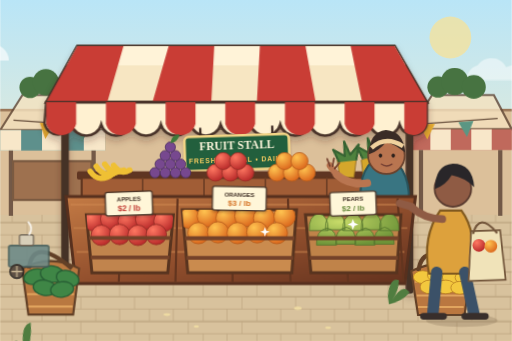
t = 0.00 s
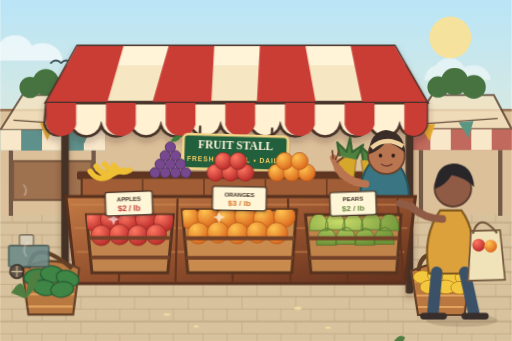
t = 1.88 s
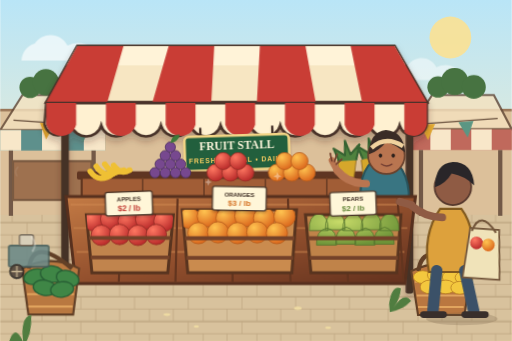
t = 3.13 s
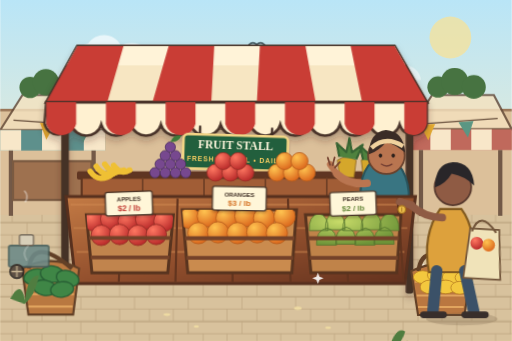
t = 5.00 s
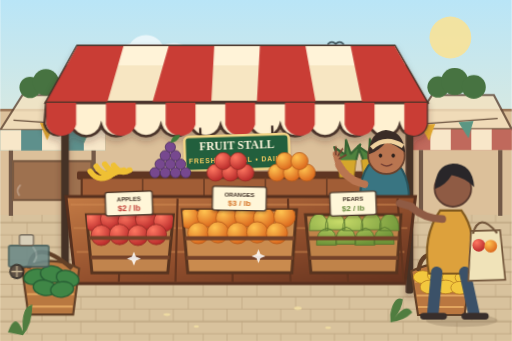
t = 6.48 s
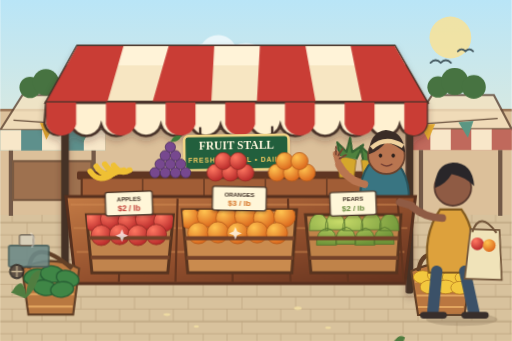
t = 9.01 s

The animated SVG that drew these frames (rendered in a browser with its animation timeline set to each time). Animation: 1 SMIL element (animate=1), 14 CSS @keyframes rules; frames cover the first 9.01 s, repeats indefinitely.

<svg xmlns="http://www.w3.org/2000/svg" viewBox="0 0 1200 800" role="img" aria-labelledby="title desc">
  <title id="title">Animated fruit stall in the market</title>
  <desc id="desc">An animated open-air market scene with a striped fruit stall, moving shoppers, a waving vendor, swaying signs and leaves, sparkling fruit, drifting clouds, and fluttering bunting.</desc>
  <defs>
    <linearGradient id="sky" x1="0" y1="0" x2="0" y2="1">
      <stop offset="0" stop-color="#b9e5f7"/>
      <stop offset=".72" stop-color="#f8edca"/>
      <stop offset="1" stop-color="#efd4a5"/>
    </linearGradient>
    <linearGradient id="wood" x1="0" y1="0" x2="1" y2="1">
      <stop offset="0" stop-color="#c47b45"/>
      <stop offset=".5" stop-color="#94512e"/>
      <stop offset="1" stop-color="#62311e"/>
    </linearGradient>
    <radialGradient id="apple" cx="34%" cy="28%" r="72%"><stop offset="0" stop-color="#ff7862"/><stop offset="1" stop-color="#bb2d2c"/></radialGradient>
    <radialGradient id="orange" cx="34%" cy="28%" r="72%"><stop offset="0" stop-color="#ffc451"/><stop offset="1" stop-color="#dd6b1f"/></radialGradient>
    <radialGradient id="pear" cx="34%" cy="28%" r="74%"><stop offset="0" stop-color="#c8dc69"/><stop offset="1" stop-color="#6d9338"/></radialGradient>
    <pattern id="paving" width="126" height="58" patternUnits="userSpaceOnUse">
      <rect width="126" height="58" fill="#d8c29d"/>
      <path d="M0 1h126M0 57h126M63 1v28M0 29h126M28 29v28M98 29v28" fill="none" stroke="#b39a76" stroke-width="2" opacity=".62"/>
    </pattern>
    <filter id="shadow" x="-20%" y="-20%" width="140%" height="170%"><feDropShadow dx="0" dy="10" stdDeviation="9" flood-color="#39271d" flood-opacity=".28"/></filter>
    <filter id="smallShadow" x="-30%" y="-30%" width="160%" height="180%"><feDropShadow dx="0" dy="4" stdDeviation="3" flood-color="#37251c" flood-opacity=".25"/></filter>
    <clipPath id="apples"><path d="M202 504h204l-13 136H215z"/></clipPath>
    <clipPath id="oranges"><path d="M427 492h268l-11 148H440z"/></clipPath>
    <clipPath id="pears"><path d="M716 504h224l-10 136H729z"/></clipPath>
    <style>
      .cloud-a{animation:driftA 22s linear infinite}.cloud-b{animation:driftB 29s linear infinite}.bunting{transform-box:fill-box;transform-origin:50% 0;animation:flutter 2s ease-in-out infinite alternate}.sign{transform-box:fill-box;transform-origin:50% 0;animation:swing 3.2s ease-in-out infinite}.leaf{transform-box:fill-box;transform-origin:50% 100%;animation:leaf 1.8s ease-in-out infinite alternate}.shine{animation:sparkle 2.4s ease-in-out infinite}.shine.delay{animation-delay:1.1s}.vendor-arm{transform-box:fill-box;transform-origin:90% 72%;animation:wave 2.6s ease-in-out infinite}.shopper{animation:bob 2.1s ease-in-out infinite}.bag{transform-box:fill-box;transform-origin:50% 0;animation:bag 2.1s ease-in-out infinite}.bird{animation:fly 12s linear infinite}.steam{animation:rise 3s ease-out infinite}.steam.delay{animation-delay:1.4s}.canopy-edge{animation:canopy 2.5s ease-in-out infinite alternate}.coin{animation:coin 2.6s ease-in-out infinite}.wheel{transform-box:fill-box;transform-origin:center;animation:spin 5s linear infinite}
      @keyframes driftA{from{transform:translateX(-190px)}to{transform:translateX(1280px)}}
      @keyframes driftB{from{transform:translateX(1120px)}to{transform:translateX(-400px)}}
      @keyframes flutter{from{transform:skewX(-3deg) scaleY(.96)}to{transform:skewX(3deg) scaleY(1.04)}}
      @keyframes swing{0%,100%{transform:rotate(-1.8deg)}50%{transform:rotate(1.8deg)}}
      @keyframes leaf{from{transform:rotate(-8deg)}to{transform:rotate(9deg)}}
      @keyframes sparkle{0%,35%,100%{opacity:0;transform:scale(.5)}50%,65%{opacity:.9;transform:scale(1.2)}}
      @keyframes wave{0%,100%{transform:rotate(-4deg)}45%{transform:rotate(18deg)}70%{transform:rotate(10deg)}}
      @keyframes bob{0%,100%{transform:translateY(0)}50%{transform:translateY(-4px)}}
      @keyframes bag{0%,100%{transform:rotate(-2deg)}50%{transform:rotate(4deg)}}
      @keyframes fly{from{transform:translateX(-170px) translateY(0)}50%{transform:translateX(600px) translateY(-30px)}to{transform:translateX(1320px) translateY(10px)}}
      @keyframes rise{0%{opacity:0;transform:translateY(10px) scale(.7)}35%{opacity:.7}100%{opacity:0;transform:translateY(-38px) scale(1.25)}}
      @keyframes canopy{from{transform:translateY(0)}to{transform:translateY(2px)}}
      @keyframes coin{0%,72%,100%{opacity:0;transform:translateY(5px)}80%{opacity:1;transform:translateY(0)}90%{opacity:1;transform:translateY(11px)}}
      @keyframes spin{to{transform:rotate(360deg)}}
      @media (prefers-reduced-motion:reduce){*{animation-duration:0.001ms!important;animation-iteration-count:1!important}}
    </style>
  </defs>

  <!-- Animated market atmosphere -->
  <rect width="1200" height="800" fill="url(#sky)"/>
  <circle cx="1056" cy="88" r="49" fill="#ffe28d"><animate attributeName="opacity" values=".65;.9;.65" dur="5s" repeatCount="indefinite"/></circle>
  <g class="cloud-a" fill="#fff" opacity=".63"><path d="M62 102c20-29 62-26 77 5 34-17 70 4 72 35H31c2-21 12-34 31-40z"/></g>
  <g class="cloud-b" fill="#fff" opacity=".48"><path d="M0 153c18-25 54-22 67 5 29-15 61 4 62 30H-26c1-19 10-30 26-35z"/></g>
  <g class="bird" fill="none" stroke="#40545b" stroke-width="4" stroke-linecap="round"><path d="M48 157q12-12 24 0 12-12 24 0M112 130q9-9 18 0 9-9 18 0"/></g>
  <path d="M0 258h1200v246H0z" fill="#dcc09a"/>
  <path d="M0 504h1200v296H0z" fill="url(#paving)"/>
  <path d="M0 258h1200" stroke="#9a7657" stroke-width="6"/>

  <!-- Neighbor stalls -->
  <g opacity=".82">
    <path d="M0 305l52-82h142l52 82z" fill="#f4e2bf" stroke="#634938" stroke-width="5"/>
    <path d="M0 305h246v48H0z" fill="#43868a"/>
    <path d="M0 305h49v48H0zm98 0h49v48H98zm98 0h50v48h-50z" fill="#fff0d4"/>
    <path d="M25 353v153M219 353v153" stroke="#5c4335" stroke-width="10"/>
    <rect x="30" y="378" width="184" height="91" fill="#91603f" stroke="#65442e" stroke-width="5"/>
    <path d="M962 303l51-80h145l42 80z" fill="#f5e2bf" stroke="#634938" stroke-width="5"/>
    <path d="M962 303h238v49H962z" fill="#bb564f"/>
    <path d="M1009 303h48v49h-48zm96 0h48v49h-48z" fill="#fff0d4"/>
    <path d="M987 352v154M1173 352v154" stroke="#5c4335" stroke-width="10"/>
  </g>
  <g fill="#477341"><circle cx="70" cy="205" r="25"/><circle cx="107" cy="193" r="31"/><circle cx="151" cy="205" r="27"/><circle cx="1027" cy="204" r="25"/><circle cx="1066" cy="191" r="32"/><circle cx="1111" cy="204" r="28"/></g>

  <!-- Bunting moves in the market breeze -->
  <path d="M31 282q550 44 1136-4" fill="none" stroke="#68503d" stroke-width="3"/>
  <g class="bunting">
    <path d="M93 288l35 3-20 37z" fill="#e7ad31"/><path d="M178 295l35 2-19 38z" fill="#5b9683"/><path d="M985 293l35-2-16 38z" fill="#e7ad31"/><path d="M1075 287l35-3-13 39z" fill="#5b9683"/>
  </g>

  <!-- Main striped fruit stall -->
  <g filter="url(#shadow)">
    <rect x="143" y="241" width="18" height="448" rx="5" fill="#453126"/>
    <rect x="951" y="241" width="18" height="448" rx="5" fill="#453126"/>
    <path d="M108 240l73-132h744l76 132z" fill="#f7e6c2" stroke="#483329" stroke-width="7"/>
    <path d="M181 108h744l26 45H156z" fill="#fff3d8"/>
    <path d="M181 108h108l-38 132H108zm214 0h107l-7 132H357zm214 0h107l24 132H602zm213 0h103l76 132H849z" fill="#c93d36"/>
    <g class="canopy-edge">
      <path d="M108 240h893v51c-7 34-54 34-64 1-10 35-60 35-70 0-10 35-60 35-70 0-10 35-60 35-70 0-10 35-60 35-70 0-10 35-60 35-70 0-10 35-60 35-70 0-10 35-60 35-70 0-10 35-60 35-70 0-10 35-60 35-70 0-10 35-60 35-70 0-10 35-60 35-70 0-9 31-54 33-63-2z" fill="#fff1d1" stroke="#483329" stroke-width="6"/>
      <path d="M108 240h70v51c-9 35-59 35-70 0zm140 0h70v51c-10 35-60 35-70 0zm140 0h70v51c-10 35-60 35-70 0zm140 0h70v51c-10 35-60 35-70 0zm140 0h70v51c-10 35-60 35-70 0zm140 0h70v51c-10 35-60 35-70 0zm140 0h53v51c-6 28-38 33-53 17z" fill="#c93d36"/>
    </g>
  </g>

  <!-- Swinging identity sign -->
  <g class="sign" filter="url(#smallShadow)">
    <path d="M469 297v24M638 297v24" stroke="#3d2b22" stroke-width="5"/>
    <rect x="431" y="318" width="245" height="80" rx="10" fill="#245f3c" stroke="#f2d485" stroke-width="6"/>
    <text x="553.5" y="351" text-anchor="middle" fill="#fff8df" font-family="Georgia,serif" font-size="27" font-weight="bold">FRUIT STALL</text>
    <text x="553.5" y="380" text-anchor="middle" fill="#f6cd61" font-family="Arial,sans-serif" font-size="16" font-weight="bold" letter-spacing="2">FRESH • LOCAL • DAILY</text>
  </g>

  <!-- Rear shelf and fruit -->
  <rect x="180" y="402" width="746" height="19" rx="4" fill="#5f3522"/>
  <rect x="191" y="417" width="724" height="64" fill="#a15d36" stroke="#603620" stroke-width="5"/>
  <path d="M334 417v64M478 417v64M622 417v64M766 417v64" stroke="#704026" stroke-width="4"/>
  <g fill="none" stroke="#efc034" stroke-width="13" stroke-linecap="round"><path d="M211 402q22 30 54 5"/><path d="M225 390q19 30 50 13"/><path d="M245 385q17 27 45 14"/><path d="M266 388q15 23 38 11"/></g>
  <g fill="#77488f" stroke="#523464" stroke-width="2"><circle cx="363" cy="405" r="12"/><circle cx="387" cy="405" r="12"/><circle cx="411" cy="405" r="12"/><circle cx="435" cy="405" r="12"/><circle cx="375" cy="385" r="12"/><circle cx="399" cy="385" r="12"/><circle cx="423" cy="385" r="12"/><circle cx="387" cy="365" r="12"/><circle cx="411" cy="365" r="12"/><circle cx="399" cy="345" r="12"/></g>
  <path class="leaf" d="M399 334q6-19 24-17-7 18-24 17z" fill="#3d7a39"/>
  <g fill="url(#apple)" stroke="#982f27" stroke-width="2"><circle cx="505" cy="405" r="20"/><circle cx="540" cy="405" r="20"/><circle cx="575" cy="405" r="20"/><circle cx="523" cy="378" r="20"/><circle cx="558" cy="378" r="20"/></g>
  <g fill="url(#orange)" stroke="#b95e1d" stroke-width="2"><circle cx="649" cy="405" r="20"/><circle cx="684" cy="405" r="20"/><circle cx="719" cy="405" r="20"/><circle cx="667" cy="378" r="20"/><circle cx="702" cy="378" r="20"/></g>
  <g stroke="#8d6621" stroke-width="2"><path d="M791 376q22-15 44 0l-5 40h-34zM847 376q22-15 44 0l-5 40h-34z" fill="#d5a72b"/><path class="leaf" d="M795 374l-10-31 25 18 3-34 10 33 23-21-11 36M851 374l-10-31 25 18 3-34 10 33 23-21-11 36" fill="#4f823e" stroke="#376332" stroke-width="5" stroke-linejoin="round"/></g>

  <!-- Waving vendor -->
  <g>
    <path d="M846 469q-7-80 52-108 62 25 61 108z" fill="#397582" stroke="#28525b" stroke-width="5"/>
    <circle cx="906" cy="365" r="43" fill="#b97550" stroke="#68422e" stroke-width="4"/>
    <path d="M865 362q0-52 40-57 42 3 45 53-24-20-45-25-15 20-40 29z" fill="#3a2c26"/>
    <path d="M871 347q33-30 74-4" fill="none" stroke="#f0d29e" stroke-width="10"/>
    <ellipse cx="892" cy="365" rx="4" ry="5" fill="#2c211c"/><ellipse cx="922" cy="365" rx="4" ry="5" fill="#2c211c"/>
    <path d="M894 385q12 9 25 0" fill="none" stroke="#743f33" stroke-width="3" stroke-linecap="round"/>
    <g class="vendor-arm"><path d="M860 430q-42 4-70-24" fill="none" stroke="#b97550" stroke-width="18" stroke-linecap="round"/><path d="M791 408l-16-25" fill="none" stroke="#b97550" stroke-width="15" stroke-linecap="round"/><path d="M775 384l-5-17M781 385l5-18M786 391l12-13" stroke="#74422f" stroke-width="4" stroke-linecap="round"/></g>
  </g>

  <!-- Wooden counter -->
  <path d="M154 461h820l-25 204H177z" fill="url(#wood)" stroke="#57301e" stroke-width="7"/>
  <path d="M165 480h797M172 535h783M179 591h769" fill="none" stroke="#d18a51" stroke-width="4" opacity=".58"/>
  <path d="M288 466l-10 195M416 466l-5 195M545 466v195M675 466l6 195M805 466l11 195M932 466l14 195" stroke="#63351f" stroke-width="5"/>

  <!-- Apple crate -->
  <path d="M202 504h204l-13 136H215z" fill="#c1844d" stroke="#58341f" stroke-width="7"/>
  <g clip-path="url(#apples)" fill="url(#apple)" stroke="#962d26" stroke-width="2"><circle cx="219" cy="519" r="23"/><circle cx="259" cy="514" r="24"/><circle cx="300" cy="519" r="24"/><circle cx="341" cy="514" r="24"/><circle cx="384" cy="519" r="24"/><circle cx="237" cy="552" r="24"/><circle cx="280" cy="550" r="24"/><circle cx="323" cy="552" r="24"/><circle cx="366" cy="550" r="24"/></g>
  <path d="M208 558h192M212 604h185" stroke="#744229" stroke-width="9"/>
  <path class="leaf" d="M253 491q10-17 25-6-10 14-25 6z" fill="#34733a"/>

  <!-- Orange crate -->
  <path d="M427 492h268l-11 148H440z" fill="#ca8b4e" stroke="#58341f" stroke-width="7"/>
  <g clip-path="url(#oranges)" fill="url(#orange)" stroke="#b85d1c" stroke-width="2"><circle cx="444" cy="512" r="24"/><circle cx="487" cy="507" r="25"/><circle cx="531" cy="512" r="25"/><circle cx="575" cy="507" r="25"/><circle cx="619" cy="512" r="25"/><circle cx="667" cy="508" r="25"/><circle cx="465" cy="547" r="25"/><circle cx="511" cy="545" r="25"/><circle cx="557" cy="547" r="25"/><circle cx="603" cy="545" r="25"/><circle cx="649" cy="547" r="25"/></g>
  <path d="M433 559h257M437 605h250" stroke="#744229" stroke-width="9"/>

  <!-- Pear crate -->
  <path d="M716 504h224l-10 136H729z" fill="#c08349" stroke="#58341f" stroke-width="7"/>
  <g clip-path="url(#pears)" fill="url(#pear)" stroke="#56762e" stroke-width="2"><path d="M725 541q-2-35 22-40 24 5 22 40zM763 539q-2-35 24-40 24 5 22 40zM804 541q-2-35 25-40 24 5 22 40zM847 539q-2-35 25-40 24 5 22 40zM890 541q-2-35 23-40 24 5 22 40zM742 575q-2-35 25-40 24 5 22 40zM787 573q-2-35 25-40 24 5 22 40zM832 575q-2-35 25-40 24 5 22 40zM877 573q-2-35 25-40 24 5 22 40z"/></g>
  <path d="M723 559h212M726 605h207" stroke="#744229" stroke-width="9"/>

  <!-- Animated fruit highlights -->
  <g class="shine" fill="#fff"><path d="M267 503l4 10 10 4-10 4-4 10-4-10-10-4 10-4z"/><path d="M516 498l4 10 10 4-10 4-4 10-4-10-10-4 10-4z"/></g>
  <g class="shine delay" fill="#fff"><path d="M621 533l3 8 8 3-8 3-3 8-3-8-8-3 8-3z"/><path d="M827 514l4 9 9 4-9 3-4 9-3-9-9-3 9-4z"/></g>

  <!-- Readable price cards -->
  <g font-family="Arial,sans-serif" text-anchor="middle" font-weight="bold" filter="url(#smallShadow)">
    <g transform="rotate(-2 302 482)"><rect x="247" y="450" width="110" height="55" rx="5" fill="#fff6d8" stroke="#4a3629" stroke-width="3"/><text x="302" y="472" font-size="14" fill="#3d2c22">APPLES</text><text x="302" y="495" font-size="19" fill="#c23931">$2 / lb</text></g>
    <g transform="rotate(1 561 471)"><rect x="498" y="438" width="126" height="56" rx="5" fill="#fff6d8" stroke="#4a3629" stroke-width="3"/><text x="561" y="461" font-size="14" fill="#3d2c22">ORANGES</text><text x="561" y="484" font-size="19" fill="#d46e1f">$3 / lb</text></g>
    <g transform="rotate(-2 828 482)"><rect x="774" y="450" width="108" height="55" rx="5" fill="#fff6d8" stroke="#4a3629" stroke-width="3"/><text x="828" y="472" font-size="14" fill="#3d2c22">PEARS</text><text x="828" y="495" font-size="19" fill="#648638">$2 / lb</text></g>
  </g>

  <!-- Fruit baskets -->
  <g><path d="M51 630q67-35 134 0l-14 108H66z" fill="#b97840" stroke="#624027" stroke-width="5"/><path d="M59 656h118M63 690h110M66 719h104" fill="none" stroke="#e1a45e" stroke-width="5"/><path d="M67 630q10-77 101 0" fill="none" stroke="#624027" stroke-width="10"/><g fill="#3f8646" stroke="#285f35" stroke-width="3"><ellipse cx="82" cy="649" rx="27" ry="18" transform="rotate(-14 82 649)"/><ellipse cx="122" cy="643" rx="28" ry="19" transform="rotate(8 122 643)"/><ellipse cx="158" cy="653" rx="27" ry="18" transform="rotate(17 158 653)"/><ellipse cx="104" cy="675" rx="27" ry="18" transform="rotate(10 104 675)"/><ellipse cx="145" cy="679" rx="27" ry="18" transform="rotate(-8 145 679)"/></g></g>
  <g><path d="M964 636q70-34 140 0l-15 103H980z" fill="#ba7740" stroke="#624027" stroke-width="5"/><path d="M973 661h122M977 693h114M980 720h107" fill="none" stroke="#e1a45e" stroke-width="5"/><path d="M981 636q10-77 105 0" fill="none" stroke="#624027" stroke-width="10"/><g fill="#f3c83e" stroke="#bd8424" stroke-width="2"><ellipse cx="991" cy="650" rx="22" ry="15"/><ellipse cx="1025" cy="645" rx="23" ry="16"/><ellipse cx="1060" cy="650" rx="23" ry="16"/><ellipse cx="1088" cy="651" rx="21" ry="15"/><ellipse cx="1008" cy="673" rx="23" ry="16"/><ellipse cx="1045" cy="673" rx="23" ry="16"/><ellipse cx="1078" cy="675" rx="21" ry="15"/></g></g>

  <!-- Shopper bobs while carrying produce -->
  <g class="shopper">
    <ellipse cx="1083" cy="752" rx="84" ry="15" fill="#735d46" opacity=".24"/>
    <path d="M1032 494q-43 61-26 148h103q10-99-27-148z" fill="#dda13c" stroke="#80591f" stroke-width="5"/>
    <circle cx="1062" cy="442" r="43" fill="#8f5b44" stroke="#57392e" stroke-width="4"/>
    <path d="M1020 443q0-56 42-59 46 0 50 55-21-22-53-28-14 24-39 32z" fill="#292629"/>
    <path d="M1037 514q-40 0-74-29M965 485l-28-8" fill="none" stroke="#8f5b44" stroke-width="18" stroke-linecap="round"/>
    <path d="M1024 639l-9 96M1090 639l21 96" stroke="#3b5168" stroke-width="27" stroke-linecap="round"/>
    <path d="M993 742h47M1090 742h48" stroke="#382e2b" stroke-width="16" stroke-linecap="round"/>
    <g class="bag"><path d="M1104 541h68l9 117h-87z" fill="#f0e3b9" stroke="#72553a" stroke-width="4"/><path d="M1108 548q17-53 57 0" fill="none" stroke="#72553a" stroke-width="5"/><circle cx="1121" cy="575" r="15" fill="url(#apple)"/><circle cx="1149" cy="578" r="15" fill="url(#orange)"/></g>
  </g>

  <!-- Coin indicates an active market purchase -->
  <g class="coin"><circle cx="942" cy="481" r="9" fill="#f5ca4e" stroke="#a9761d" stroke-width="3"/><path d="M942 476v10" stroke="#a9761d" stroke-width="2"/></g>

  <!-- Hot drink cart detail with rising steam and turning wheel -->
  <g opacity=".9"><rect x="20" y="576" width="94" height="50" rx="5" fill="#6e8b88" stroke="#465e5c" stroke-width="4"/><circle class="wheel" cx="39" cy="637" r="16" fill="#51443b" stroke="#2d2926" stroke-width="4"/><path d="M39 624v26M26 637h26" stroke="#c9b795" stroke-width="3"/><rect x="45" y="551" width="33" height="25" rx="4" fill="#d9d1bd" stroke="#62594d" stroke-width="3"/><path class="steam" d="M53 550q-10-15 3-28" fill="none" stroke="#fff" stroke-width="4" stroke-linecap="round"/><path class="steam delay" d="M68 550q10-15-2-29" fill="none" stroke="#fff" stroke-width="4" stroke-linecap="round"/></g>

  <!-- Plants sway in the breeze -->
  <g class="leaf" fill="#507d40"><path d="M18 761q20-51 35-1-2-58 25-62-2 47-25 71z"/><path d="M916 755q10-45 31-35-3 23-21 43 29-36 42-11-21 19-52 21z"/></g>
  <g fill="#eedaa2"><ellipse cx="391" cy="738" rx="8" ry="3"/><ellipse cx="460" cy="766" rx="6" ry="3"/><ellipse cx="698" cy="723" rx="9" ry="4"/><ellipse cx="769" cy="769" rx="7" ry="3"/></g>
</svg>
